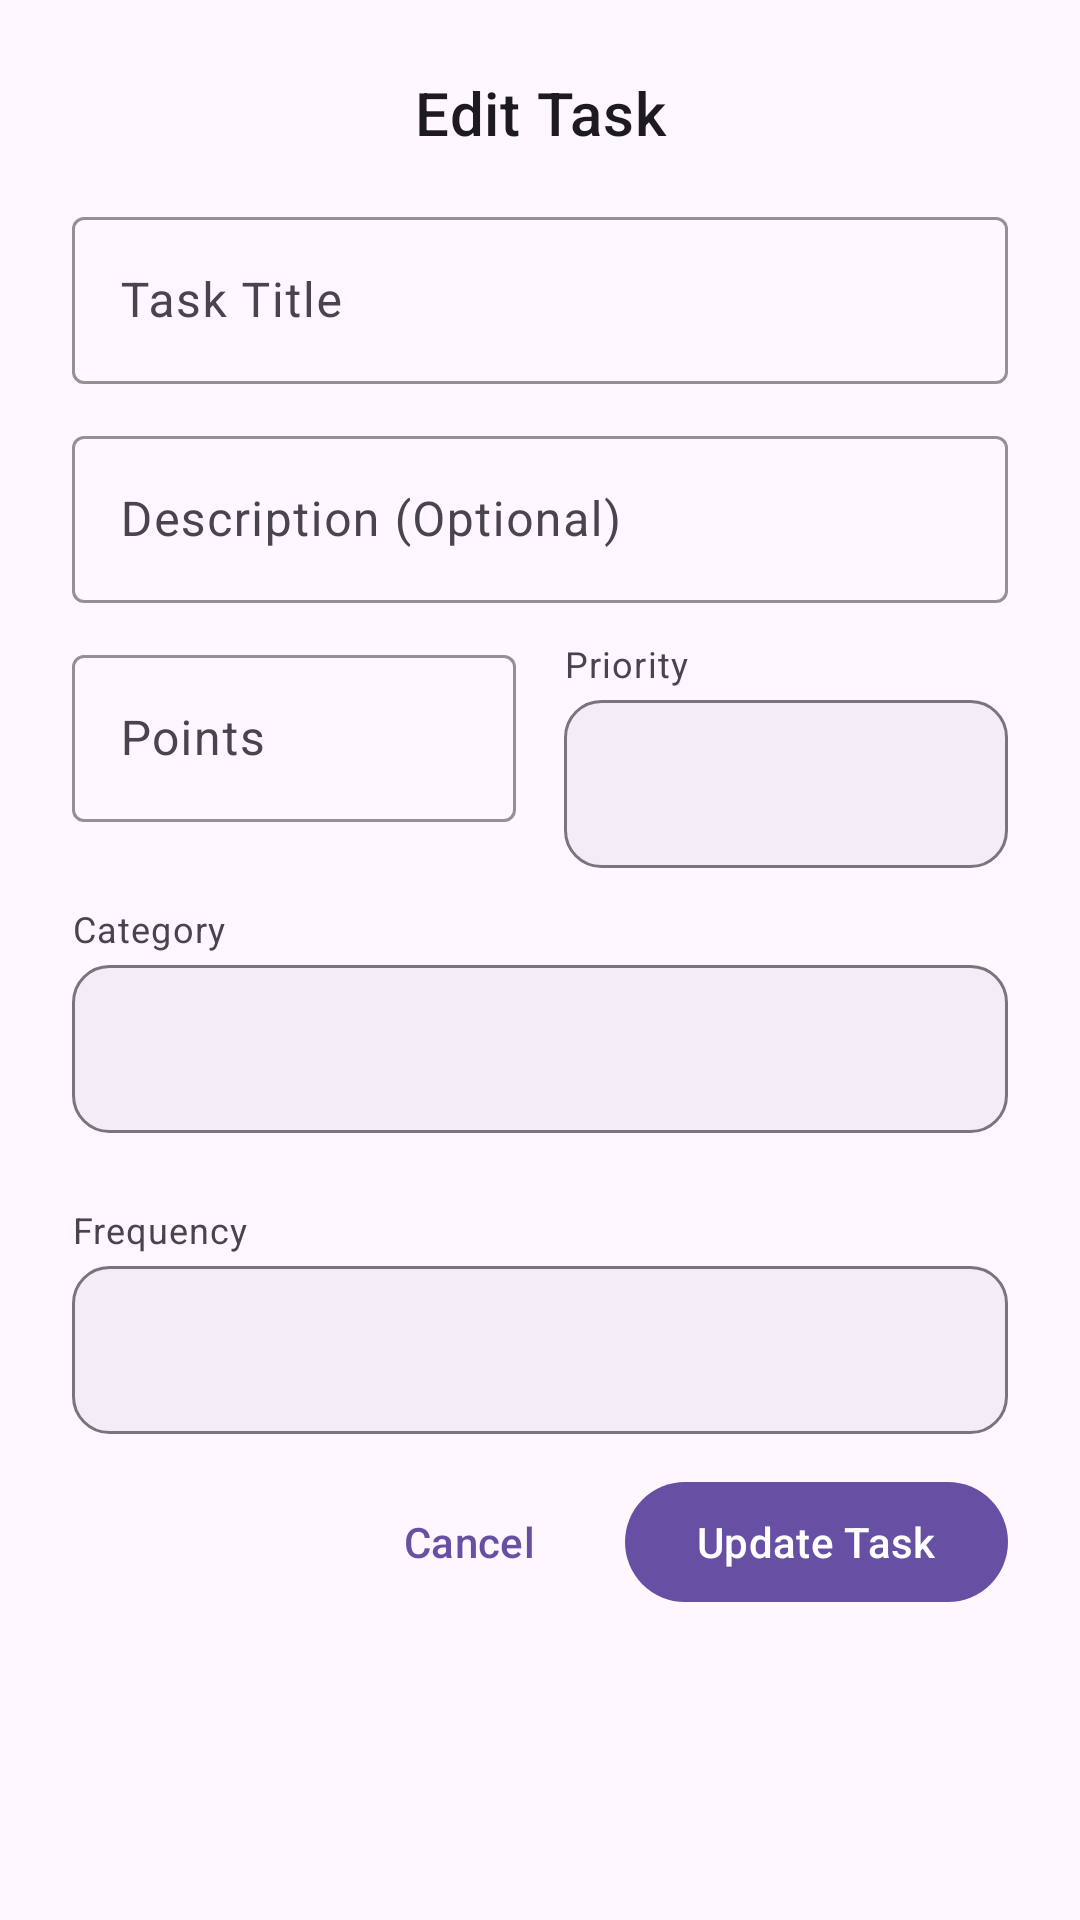

Layout XML and referenced resources for this Android screen:
<!-- AndroidManifest.xml: application theme Theme.DailyGoalPoints -->
<!-- res/layout/dialog_edit_task.xml -->
<?xml version="1.0" encoding="utf-8"?>
<LinearLayout xmlns:android="http://schemas.android.com/apk/res/android"
    xmlns:app="http://schemas.android.com/apk/res-auto"
    android:layout_width="match_parent"
    android:layout_height="wrap_content"
    android:orientation="vertical"
    android:padding="24dp">

    <com.google.android.material.textview.MaterialTextView
        android:layout_width="match_parent"
        android:layout_height="wrap_content"
        android:text="Edit Task"
        android:textAppearance="?attr/textAppearanceHeadline6"
        android:textColor="?attr/colorOnSurface"
        android:layout_marginBottom="16dp"
        android:gravity="center" />

    <com.google.android.material.textfield.TextInputLayout
        android:layout_width="match_parent"
        android:layout_height="wrap_content"
        android:layout_marginBottom="12dp"
        android:hint="Task Title"
        app:boxStrokeColor="?attr/colorPrimary"
        style="@style/Widget.Material3.TextInputLayout.OutlinedBox">

        <com.google.android.material.textfield.TextInputEditText
            android:id="@+id/et_task_title"
            android:layout_width="match_parent"
            android:layout_height="wrap_content"
            android:inputType="textCapSentences"
            android:maxLines="1" />

    </com.google.android.material.textfield.TextInputLayout>

    <com.google.android.material.textfield.TextInputLayout
        android:layout_width="match_parent"
        android:layout_height="wrap_content"
        android:layout_marginBottom="12dp"
        android:hint="Description (Optional)"
        app:boxStrokeColor="?attr/colorPrimary"
        style="@style/Widget.Material3.TextInputLayout.OutlinedBox">

        <com.google.android.material.textfield.TextInputEditText
            android:id="@+id/et_task_description"
            android:layout_width="match_parent"
            android:layout_height="wrap_content"
            android:inputType="textCapSentences|textMultiLine"
            android:maxLines="3" />

    </com.google.android.material.textfield.TextInputLayout>

    <LinearLayout
        android:layout_width="match_parent"
        android:layout_height="wrap_content"
        android:orientation="horizontal"
        android:layout_marginBottom="12dp">

        <com.google.android.material.textfield.TextInputLayout
            android:layout_width="0dp"
            android:layout_height="wrap_content"
            android:layout_weight="1"
            android:layout_marginEnd="8dp"
            android:hint="Points"
            app:boxStrokeColor="?attr/colorPrimary"
            style="@style/Widget.Material3.TextInputLayout.OutlinedBox">

            <com.google.android.material.textfield.TextInputEditText
                android:id="@+id/et_task_points"
                android:layout_width="match_parent"
                android:layout_height="wrap_content"
                android:inputType="number"
                android:maxLines="1" />

        </com.google.android.material.textfield.TextInputLayout>

        <LinearLayout
            android:layout_width="0dp"
            android:layout_height="wrap_content"
            android:layout_weight="1"
            android:orientation="vertical"
            android:layout_marginStart="8dp">

            <com.google.android.material.textview.MaterialTextView
                android:layout_width="match_parent"
                android:layout_height="wrap_content"
                android:text="Priority"
                android:textAppearance="?attr/textAppearanceCaption"
                android:textColor="?attr/colorOnSurfaceVariant"
                android:layout_marginBottom="4dp" />

            <Spinner
                android:id="@+id/spinner_priority"
                android:layout_width="match_parent"
                android:layout_height="56dp"
                android:background="@drawable/spinner_background" />

        </LinearLayout>

    </LinearLayout>

    <LinearLayout
        android:layout_width="match_parent"
        android:layout_height="wrap_content"
        android:orientation="vertical"
        android:layout_marginBottom="24dp">

        <com.google.android.material.textview.MaterialTextView
            android:layout_width="match_parent"
            android:layout_height="wrap_content"
            android:text="Category"
            android:textAppearance="?attr/textAppearanceCaption"
            android:textColor="?attr/colorOnSurfaceVariant"
            android:layout_marginBottom="4dp" />

        <Spinner
            android:id="@+id/spinner_category"
            android:layout_width="match_parent"
            android:layout_height="56dp"
            android:background="@drawable/spinner_background" />

    </LinearLayout>

    <LinearLayout
        android:layout_width="match_parent"
        android:layout_height="wrap_content"
        android:orientation="vertical"
        android:layout_marginBottom="12dp">

        <com.google.android.material.textview.MaterialTextView
            android:layout_width="match_parent"
            android:layout_height="wrap_content"
            android:text="Frequency"
            android:textAppearance="?attr/textAppearanceCaption"
            android:textColor="?attr/colorOnSurfaceVariant"
            android:layout_marginBottom="4dp" />

        <Spinner
            android:id="@+id/spinner_frequency"
            android:layout_width="match_parent"
            android:layout_height="56dp"
            android:background="@drawable/spinner_background" />

    </LinearLayout>

    
    <LinearLayout
        android:id="@+id/layout_custom_days"
        android:layout_width="match_parent"
        android:layout_height="wrap_content"
        android:orientation="vertical"
        android:layout_marginBottom="24dp"
        android:visibility="gone"
        >

        <com.google.android.material.textview.MaterialTextView
            android:layout_width="match_parent"
            android:layout_height="wrap_content"
            android:text="Select Days"
            android:textAppearance="?attr/textAppearanceCaption"
            android:textColor="?attr/colorOnSurfaceVariant"
            android:layout_marginBottom="8dp" />

        <LinearLayout
            android:layout_width="match_parent"
            android:layout_height="wrap_content"
            android:orientation="horizontal"
            android:layout_marginHorizontal="16dp"
            android:layout_marginVertical="8dp">

            <CheckBox
                android:id="@+id/cb_monday"
                android:layout_width="0dp"
                android:layout_height="48dp"
                android:layout_weight="1"
                android:layout_marginEnd="4dp"
                android:text="Mon"
                android:textSize="12sp"
                android:textColor="@color/checkbox_text_color"
                android:textStyle="bold"
                android:gravity="center"
                android:background="@drawable/custom_checkbox_selector"
                android:button="@null"
                android:elevation="2dp" />

            <CheckBox
                android:id="@+id/cb_tuesday"
                android:layout_width="0dp"
                android:layout_height="48dp"
                android:layout_weight="1"
                android:layout_marginHorizontal="4dp"
                android:text="Tue"
                android:textSize="12sp"
                android:textColor="@color/checkbox_text_color"
                android:textStyle="bold"
                android:gravity="center"
                android:background="@drawable/custom_checkbox_selector"
                android:button="@null"
                android:elevation="2dp" />

            <CheckBox
                android:id="@+id/cb_wednesday"
                android:layout_width="0dp"
                android:layout_height="48dp"
                android:layout_weight="1"
                android:layout_marginHorizontal="4dp"
                android:text="Wed"
                android:textSize="12sp"
                android:textColor="@color/checkbox_text_color"
                android:textStyle="bold"
                android:gravity="center"
                android:background="@drawable/custom_checkbox_selector"
                android:button="@null"
                android:elevation="2dp" />

            <CheckBox
                android:id="@+id/cb_thursday"
                android:layout_width="0dp"
                android:layout_height="48dp"
                android:layout_weight="1"
                android:layout_marginHorizontal="4dp"
                android:text="Thu"
                android:textSize="12sp"
                android:textColor="@color/checkbox_text_color"
                android:textStyle="bold"
                android:gravity="center"
                android:background="@drawable/custom_checkbox_selector"
                android:button="@null"
                android:elevation="2dp" />

            <CheckBox
                android:id="@+id/cb_friday"
                android:layout_width="0dp"
                android:layout_height="48dp"
                android:layout_weight="1"
                android:layout_marginHorizontal="4dp"
                android:text="Fri"
                android:textSize="12sp"
                android:textColor="@color/checkbox_text_color"
                android:textStyle="bold"
                android:gravity="center"
                android:background="@drawable/custom_checkbox_selector"
                android:button="@null"
                android:elevation="2dp" />

            <CheckBox
                android:id="@+id/cb_saturday"
                android:layout_width="0dp"
                android:layout_height="48dp"
                android:layout_weight="1"
                android:layout_marginHorizontal="4dp"
                android:text="Sat"
                android:textSize="12sp"
                android:textColor="@color/checkbox_text_color"
                android:textStyle="bold"
                android:gravity="center"
                android:background="@drawable/custom_checkbox_selector"
                android:button="@null"
                android:elevation="2dp" />

            <CheckBox
                android:id="@+id/cb_sunday"
                android:layout_width="0dp"
                android:layout_height="48dp"
                android:layout_weight="1"
                android:layout_marginStart="4dp"
                android:text="Sun"
                android:textSize="12sp"
                android:textColor="@color/checkbox_text_color"
                android:textStyle="bold"
                android:gravity="center"
                android:background="@drawable/custom_checkbox_selector"
                android:button="@null"
                android:elevation="2dp" />

        </LinearLayout>

    </LinearLayout>

    <LinearLayout
        android:layout_width="match_parent"
        android:layout_height="wrap_content"
        android:orientation="horizontal"
        android:gravity="end">

        <com.google.android.material.button.MaterialButton
            android:id="@+id/btn_cancel"
            android:layout_width="wrap_content"
            android:layout_height="wrap_content"
            android:text="Cancel"
            android:layout_marginEnd="8dp"
            style="@style/Widget.Material3.Button.TextButton" />

        <com.google.android.material.button.MaterialButton
            android:id="@+id/btn_save"
            android:layout_width="wrap_content"
            android:layout_height="wrap_content"
            android:text="Update Task"
            style="@style/Widget.Material3.Button" />

    </LinearLayout>

</LinearLayout>
<!-- resources referenced by this layout -->
<resources>
  <!-- drawable custom_checkbox_selector (drawable) -->
  <?xml version="1.0" encoding="utf-8"?>
  <selector xmlns:android="http://schemas.android.com/apk/res/android">
      <item android:state_checked="true">
          <shape android:shape="rectangle">
              <solid android:color="#4CAF50"/>
              <corners android:radius="8dp"/>
              <stroke android:width="2dp" android:color="#4CAF50"/>
          </shape>
      </item>
      <item android:state_checked="false">
          <shape android:shape="rectangle">
              <solid android:color="@android:color/transparent"/>
              <corners android:radius="8dp"/>
              <stroke android:width="2dp" android:color="#E0E0E0"/>
          </shape>
      </item>
  </selector>
  <!-- drawable spinner_background (drawable) -->
  <?xml version="1.0" encoding="utf-8"?>
  <shape xmlns:android="http://schemas.android.com/apk/res/android">
      <stroke
          android:width="1dp"
          android:color="?attr/colorOutline" />
      <corners android:radius="12dp" />
      <solid android:color="?attr/colorSurfaceContainer" />
  </shape>
  <style name="Theme.DailyGoalPoints" parent="Base.Theme.DailyGoalPoints" />
  <style name="Base.Theme.DailyGoalPoints" parent="Theme.Material3.DayNight.NoActionBar">
          
          
      </style>
</resources>
